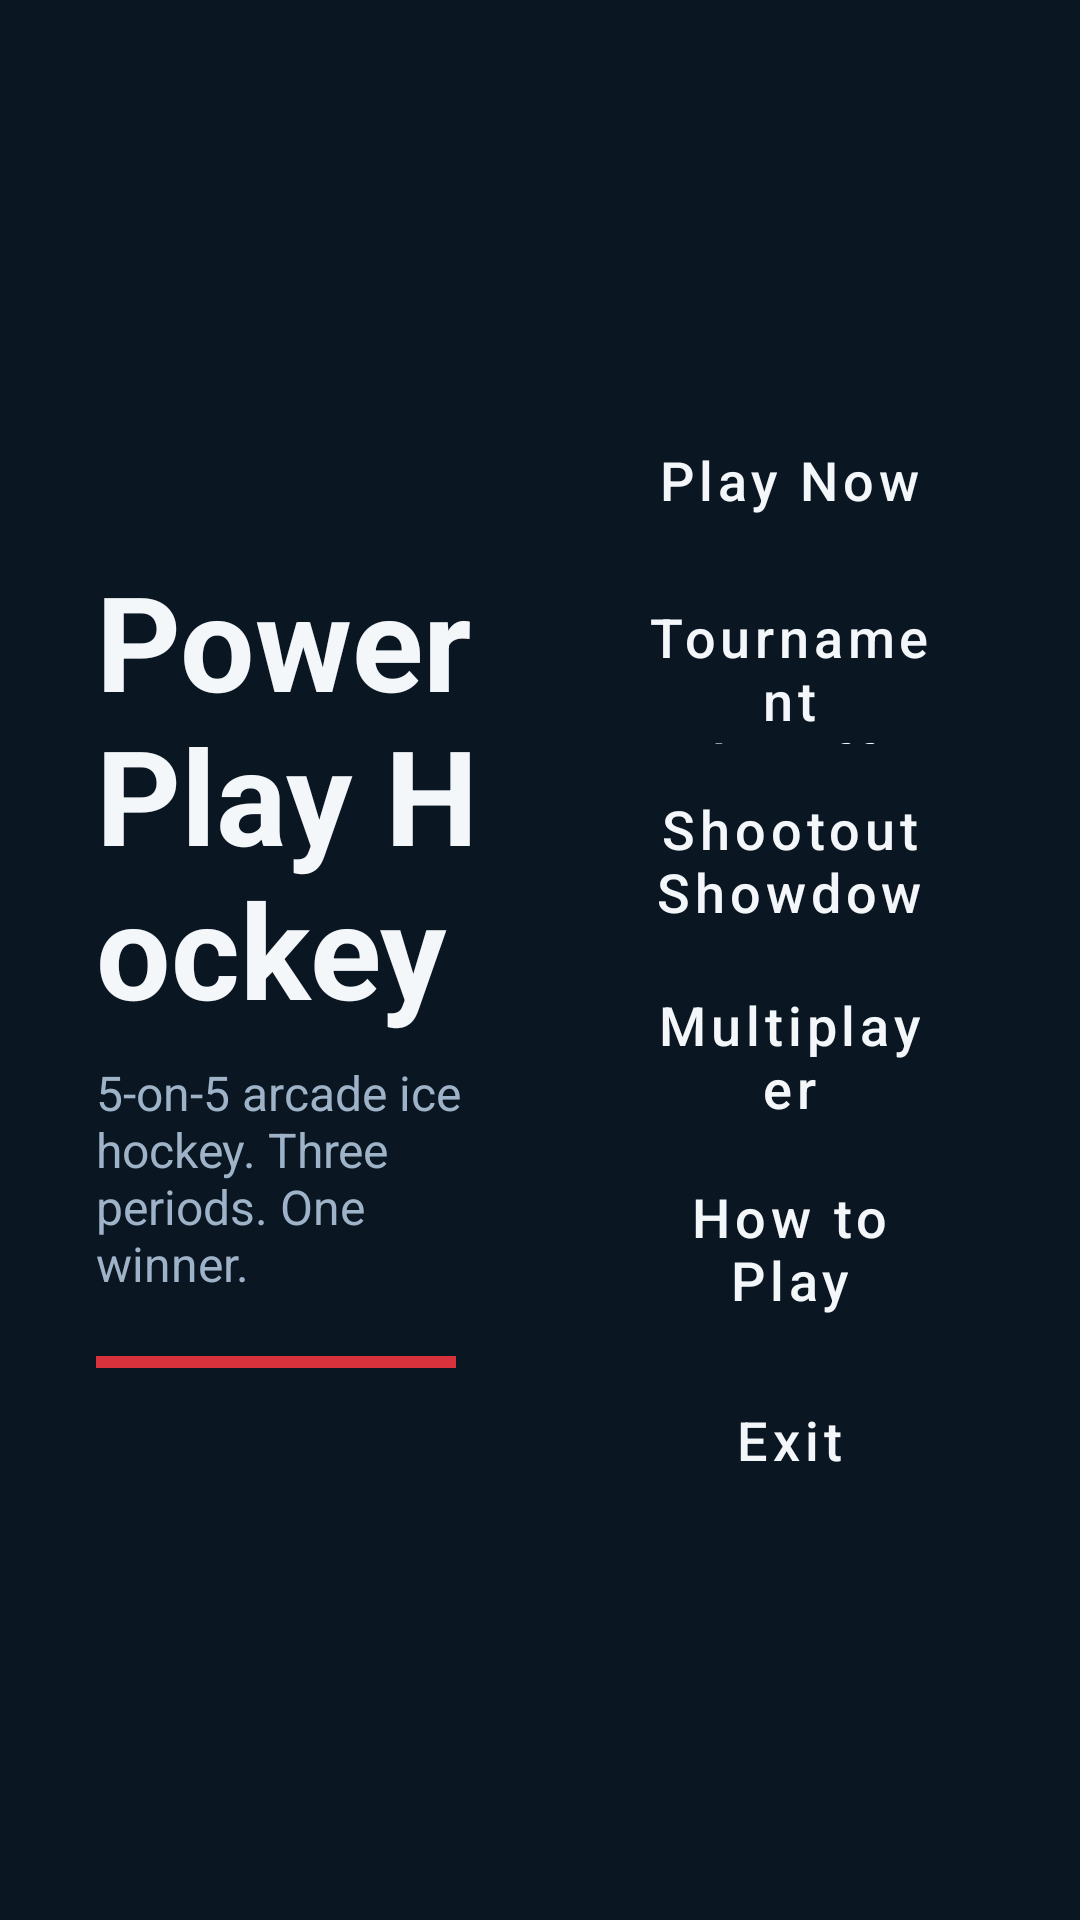

The Android layout XML behind this screen, and the referenced resources:
<!-- AndroidManifest.xml: application theme Theme.TableHockey -->
<!-- res/layout/activity_main.xml -->
<?xml version="1.0" encoding="utf-8"?>
<LinearLayout xmlns:android="http://schemas.android.com/apk/res/android"
    android:layout_width="match_parent"
    android:layout_height="match_parent"
    android:background="@color/bg_dark"
    android:orientation="horizontal"
    android:gravity="center"
    android:padding="32dp">

    <LinearLayout
        android:layout_width="0dp"
        android:layout_height="wrap_content"
        android:layout_weight="1.1"
        android:orientation="vertical"
        android:gravity="center_vertical">

        <TextView
            android:layout_width="wrap_content"
            android:layout_height="wrap_content"
            android:text="@string/app_name"
            android:textColor="@color/text_primary"
            android:textSize="44sp"
            android:textStyle="bold" />

        <TextView
            android:layout_width="wrap_content"
            android:layout_height="wrap_content"
            android:layout_marginTop="8dp"
            android:text="@string/menu_tagline"
            android:textColor="@color/text_secondary"
            android:textSize="16sp" />

        <View
            android:layout_width="120dp"
            android:layout_height="4dp"
            android:layout_marginTop="20dp"
            android:background="@color/accent_red" />
    </LinearLayout>

    <LinearLayout
        android:layout_width="0dp"
        android:layout_height="wrap_content"
        android:layout_weight="1"
        android:orientation="vertical"
        android:layout_marginStart="24dp">

        <Button
            android:id="@+id/btnPlayNow"
            style="@style/MenuButton"
            android:text="@string/menu_play_now" />

        <Space android:layout_width="0dp" android:layout_height="8dp" />

        <Button
            android:id="@+id/btnTournament"
            style="@style/MenuButton"
            android:text="@string/menu_tournament" />

        <Space android:layout_width="0dp" android:layout_height="8dp" />

        <Button
            android:id="@+id/btnShootout"
            style="@style/MenuButton"
            android:text="@string/menu_shootout" />

        <Space android:layout_width="0dp" android:layout_height="8dp" />

        <Button
            android:id="@+id/btnWifi2p"
            style="@style/MenuButton"
            android:text="@string/menu_wifi_2p" />

        <Space android:layout_width="0dp" android:layout_height="8dp" />

        <Button
            android:id="@+id/btnHowToPlay"
            style="@style/MenuButton"
            android:text="@string/menu_how_to_play" />

        <Space android:layout_width="0dp" android:layout_height="8dp" />

        <Button
            android:id="@+id/btnExit"
            style="@style/MenuButton"
            android:text="@string/menu_exit" />
    </LinearLayout>

</LinearLayout>
<!-- resources referenced by this layout -->
<resources>
  <color name="accent_red">#D8323C</color>
  <color name="bg_dark">#0A1622</color>
  <color name="text_primary">#F4F7FA</color>
  <color name="text_secondary">#9FB3C8</color>
  <string name="app_name">Power Play Hockey</string>
  <string name="menu_exit">Exit</string>
  <string name="menu_how_to_play">How to Play</string>
  <string name="menu_play_now">Play Now</string>
  <string name="menu_shootout">Shootout Showdown</string>
  <string name="menu_tagline">5-on-5 arcade ice hockey. Three periods. One winner.</string>
  <string name="menu_tournament">Tournament Playoffs</string>
  <string name="menu_wifi_2p">Multiplayer</string>
  <style name="MenuButton" parent="Widget.MaterialComponents.Button">
          <item name="android:layout_width">match_parent</item>
          <item name="android:layout_height">56dp</item>
          <item name="android:textSize">18sp</item>
          <item name="android:textAllCaps">false</item>
          <item name="backgroundTint">@color/button_bg</item>
          <item name="android:textColor">@color/text_primary</item>
          <item name="cornerRadius">14dp</item>
      </style>
  <style name="Theme.TableHockey" parent="Theme.MaterialComponents.NoActionBar">
          <item name="colorPrimary">@color/accent</item>
          <item name="colorPrimaryDark">@color/bg_dark</item>
          <item name="colorAccent">@color/accent</item>
          <item name="android:windowBackground">@color/bg_dark</item>
          <item name="android:statusBarColor">@color/bg_dark</item>
          <item name="android:navigationBarColor">@color/bg_dark</item>
          <item name="android:windowFullscreen">false</item>
          <item name="android:spinnerItemStyle">@style/SpinnerItem</item>
          <item name="android:textColorPrimary">@color/text_primary</item>
          <item name="android:textColorSecondary">@color/text_secondary</item>
      </style>
  <color name="button_bg">#173A5E</color>
  <color name="accent">#2E86FF</color>
  <style name="SpinnerItem" parent="Widget.AppCompat.TextView.SpinnerItem">
          <item name="android:textColor">@color/text_primary</item>
      </style>
</resources>
